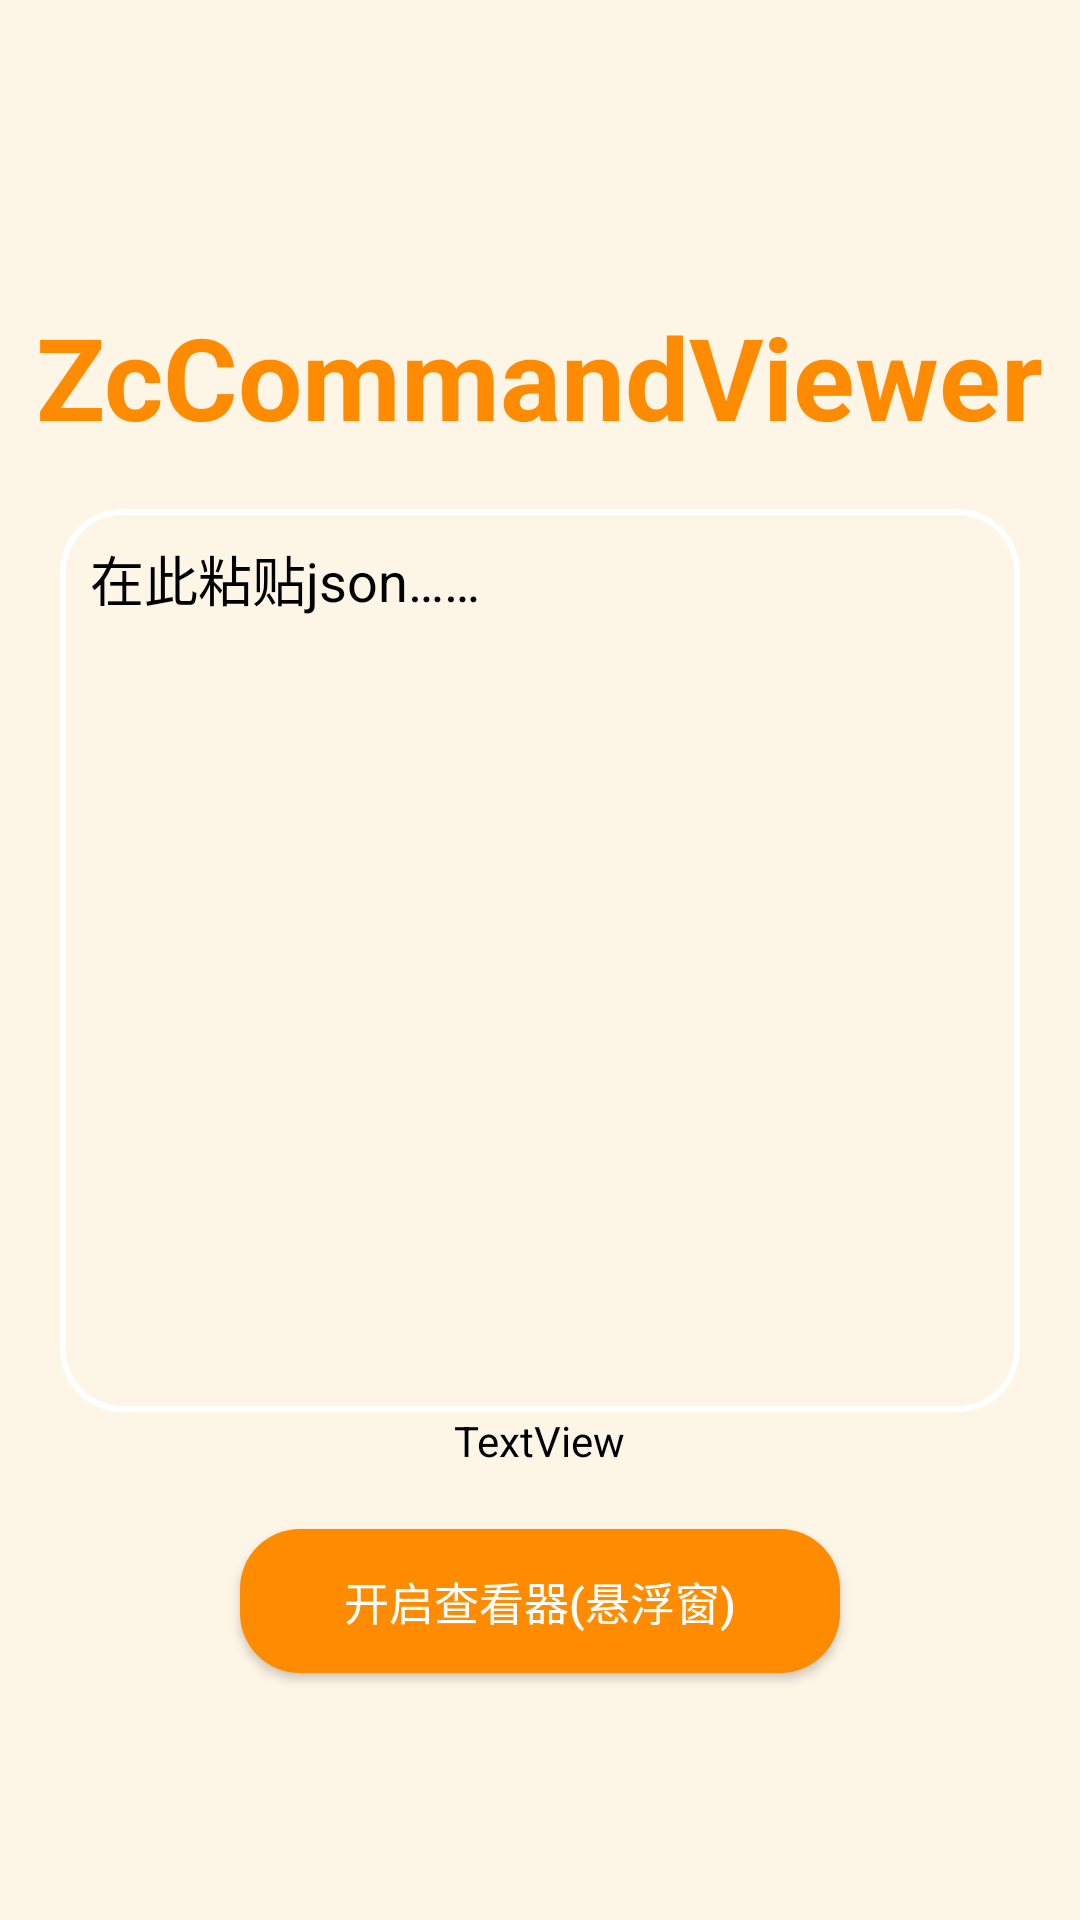

Android layout source for this screen:
<!-- AndroidManifest.xml: application theme Theme.ZcCommandViewer -->
<!-- res/layout/activity_main.xml -->
<?xml version="1.0" encoding="utf-8"?>
<RelativeLayout xmlns:android="http://schemas.android.com/apk/res/android"
    xmlns:app="http://schemas.android.com/apk/res-auto"
    xmlns:tools="http://schemas.android.com/tools"
    android:layout_width="match_parent"
    android:layout_height="match_parent"
    android:background="@color/ZcSmallOrange"
    tools:context=".MainActivity">

    <TextView
        android:id="@+id/head_txt"
        android:layout_width="wrap_content"
        android:layout_height="wrap_content"
        android:text="ZcCommandViewer"
        android:textSize="38sp"
        android:textStyle="bold"
        android:layout_centerHorizontal="true"
        android:textColor="@color/ZcOrange"
        android:layout_marginTop="100dp"/>

    <EditText
        android:id="@+id/edt_des"
        android:layout_width="368dp"
        android:layout_height="301dp"
        android:layout_below="@id/head_txt"
        android:layout_marginLeft="20dp"
        android:layout_marginTop="19dp"
        android:layout_marginRight="20dp"
        android:background="@drawable/edit_des"
        android:padding="10dp"
        android:hint="在此粘贴json……"
        android:textColorHint="@color/black"
        android:textColor="@color/black"
        android:gravity="start"/>

    <Button
        android:id="@+id/btnMin"
        android:layout_width="200dp"
        android:layout_height="wrap_content"
        android:layout_below="@id/textView"
        android:layout_centerHorizontal="true"
        android:layout_marginTop="20dp"
        android:textSize="15sp"
        android:background="@drawable/btn_background"
        android:text="开启查看器(悬浮窗)"
        />

    <TextView
        android:id="@+id/textView"
        android:layout_below="@id/edt_des"
        android:layout_width="wrap_content"
        android:layout_height="wrap_content"
        android:textColor="@color/black"
        android:layout_centerHorizontal="true"
        tools:text="解析内容：待输入json"
        android:text="TextView" />

</RelativeLayout>
<!-- resources referenced by this layout -->
<resources>
  <color name="ZcOrange">#FF8C00</color>
  <color name="ZcSmallOrange">#FDF5E6</color>
  <color name="black">#FF000000</color>
  <!-- drawable btn_background (drawable) -->
  <?xml version="1.0" encoding="utf-8"?>
  <shape xmlns:android="http://schemas.android.com/apk/res/android">
      <corners android:radius="20dp"/>
      <solid android:color="@color/ZcOrange"/>
  
  </shape>
  <!-- drawable edit_des (drawable) -->
  <?xml version="1.0" encoding="utf-8"?>
  <shape xmlns:android="http://schemas.android.com/apk/res/android">
      <corners android:radius="20dp"/>
      <stroke android:color="@color/white" android:width="2dp"/>
  </shape>
  <style name="Theme.ZcCommandViewer" parent="Base.Theme.ZcCommandViewer" />
  <color name="white">#FFFFFFFF</color>
  <style name="Base.Theme.ZcCommandViewer" parent="Theme.AppCompat.NoActionBar">
          
          
      </style>
</resources>
